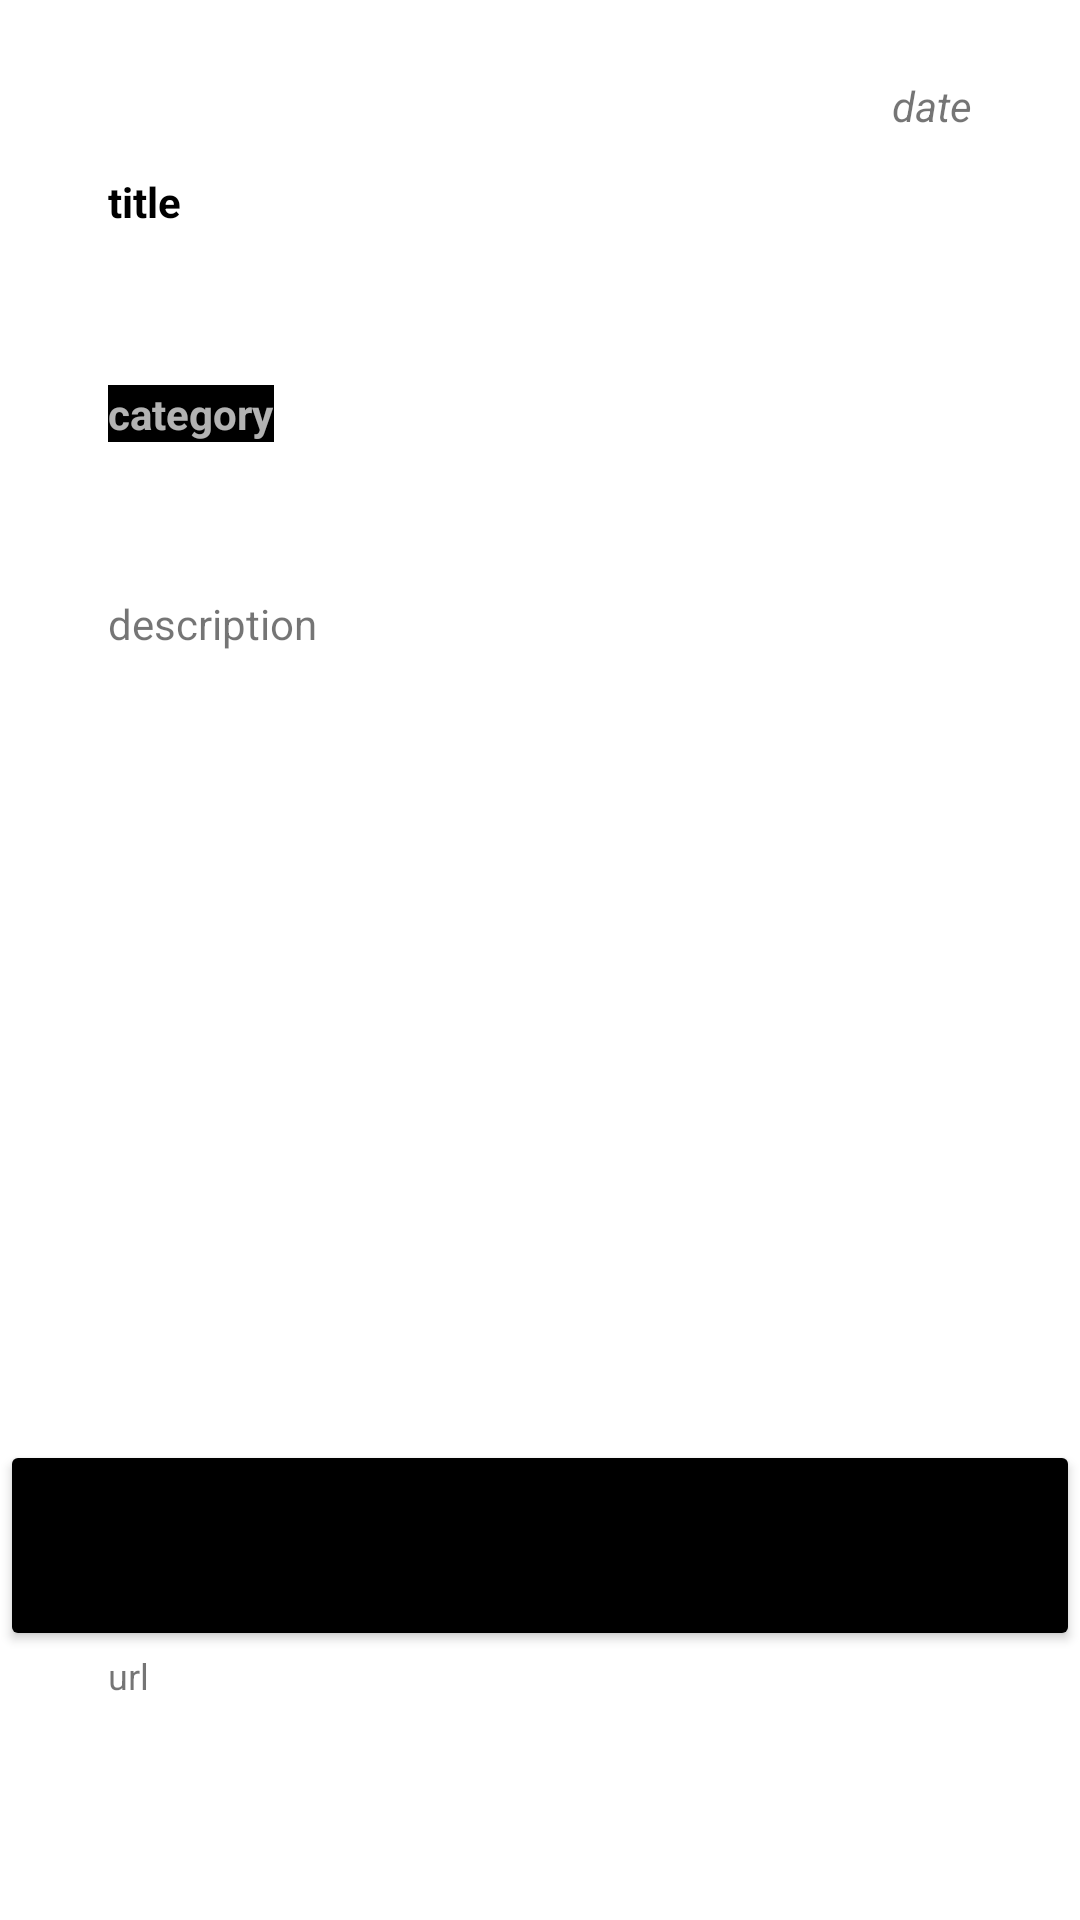

Write the Android layout XML for this screen, with the resource values it uses.
<!-- AndroidManifest.xml: application theme Theme.ItKbProject -->
<!-- res/layout/entry_items_recyclerview.xml -->
<?xml version="1.0" encoding="utf-8"?>
<androidx.constraintlayout.widget.ConstraintLayout xmlns:android="http://schemas.android.com/apk/res/android"
    xmlns:app="http://schemas.android.com/apk/res-auto"
    xmlns:tools="http://schemas.android.com/tools"
    android:layout_width="match_parent"
    android:layout_height="match_parent"
    android:orientation="vertical">

    <TextView
        android:id="@+id/textViewDate"
        android:layout_width="wrap_content"
        android:layout_height="wrap_content"
        android:text="date"
        android:textAppearance="@style/TextAppearance.AppCompat.Small"
        android:textStyle="italic"
        app:layout_constraintBottom_toTopOf="@+id/guidelineDateBottom"
        app:layout_constraintEnd_toStartOf="@+id/guidelineVerticalRight"
        app:layout_constraintTop_toTopOf="@+id/guidelineDateTop" />

    <TextView
        android:id="@+id/textViewTitle"
        android:layout_width="0dp"
        android:layout_height="0dp"
        android:maxLength="60"
        android:text="title"
        android:textAppearance="@style/Base.TextAppearance.AppCompat.Small"
        android:textColor="#000000"
        android:textSize="14sp"
        android:textStyle="bold"
        app:layout_constraintBottom_toTopOf="@+id/guidelineTitleBottom"
        app:layout_constraintEnd_toStartOf="@+id/guidelineVerticalRight"
        app:layout_constraintStart_toStartOf="@+id/guidelineVerticalLeft"
        app:layout_constraintTop_toTopOf="@+id/guidelineTitleTop" />

    <TextView
        android:id="@+id/textViewSource"
        android:layout_width="0dp"
        android:layout_height="0dp"
        android:text="url"
        android:textSize="12dp"
        app:layout_constraintBottom_toTopOf="@+id/guidelineSourceBottom"
        app:layout_constraintEnd_toStartOf="@+id/guidelineVerticalRight"
        app:layout_constraintStart_toStartOf="@+id/guidelineVerticalLeft"
        app:layout_constraintTop_toTopOf="@+id/guidelineSourceTop" />

    <TextView
        android:id="@+id/textViewSubcategory"
        android:layout_width="wrap_content"
        android:layout_height="wrap_content"
        android:background="@color/petrol_zomb"
        android:maxLength="20"
        android:paddingLeft="15dp"
        android:paddingRight="15dp"
        android:text="subcategory"
        android:textAppearance="@style/Base.TextAppearance.AppCompat.Small.Inverse"
        android:textStyle="bold"
        app:layout_constraintBottom_toTopOf="@+id/guidelineSubategoryBottom"
        app:layout_constraintEnd_toStartOf="@+id/guidelineVerticalRight"
        app:layout_constraintTop_toTopOf="@+id/guidelineSubategoryTop" />

    <TextView
        android:id="@+id/textViewDescription"
        android:layout_width="0dp"
        android:layout_height="0dp"
        android:ems="12"
        android:gravity="start|top"
        android:inputType="textMultiLine"
        android:text="description"
        app:layout_constraintBottom_toTopOf="@+id/guidelineDescriptionBottom"
        app:layout_constraintEnd_toStartOf="@+id/guidelineVerticalRight"
        app:layout_constraintHorizontal_bias="0.0"
        app:layout_constraintStart_toStartOf="@+id/guidelineVerticalLeft"
        app:layout_constraintTop_toTopOf="@+id/guidelineDescriptionTop"
        app:layout_constraintVertical_bias="0.0" />

    <TextView
        android:id="@+id/textViewCategory"
        android:layout_width="wrap_content"
        android:layout_height="wrap_content"
        android:background="@color/black"
        android:maxLength="20"
        android:text="category"
        android:textAppearance="@style/Base.TextAppearance.AppCompat.Small.Inverse"
        android:textStyle="bold"
        app:layout_constraintBottom_toTopOf="@+id/guidelineCategoryBottom"
        app:layout_constraintStart_toStartOf="@+id/guidelineVerticalLeft"
        app:layout_constraintTop_toTopOf="@+id/guidelineCategoryTop" />

    <androidx.constraintlayout.widget.Guideline
        android:id="@+id/guidelineVerticalLeft"
        android:layout_width="wrap_content"
        android:layout_height="wrap_content"
        android:orientation="vertical"
        app:layout_constraintGuide_percent="0.10" />

    <androidx.constraintlayout.widget.Guideline
        android:id="@+id/guidelineVerticalRight"
        android:layout_width="wrap_content"
        android:layout_height="wrap_content"
        android:orientation="vertical"
        app:layout_constraintGuide_percent=".90" />

    <androidx.constraintlayout.widget.Guideline
        android:id="@+id/guidelineDateTop"
        android:layout_width="wrap_content"
        android:layout_height="wrap_content"
        android:orientation="horizontal"
        app:layout_constraintGuide_percent="0.04" />

    <androidx.constraintlayout.widget.Guideline
        android:id="@+id/guidelineDateBottom"
        android:layout_width="wrap_content"
        android:layout_height="wrap_content"
        android:orientation="horizontal"
        app:layout_constraintGuide_percent="0.07" />

    <androidx.constraintlayout.widget.Guideline
        android:id="@+id/guidelineTitleTop"
        android:layout_width="wrap_content"
        android:layout_height="wrap_content"
        android:orientation="horizontal"
        app:layout_constraintGuide_percent="0.09" />

    <androidx.constraintlayout.widget.Guideline
        android:id="@+id/guidelineTitleBottom"
        android:layout_width="wrap_content"
        android:layout_height="wrap_content"
        android:orientation="horizontal"
        app:layout_constraintGuide_percent="0.18" />

    <androidx.constraintlayout.widget.Guideline
        android:id="@+id/guidelineCategoryTop"
        android:layout_width="wrap_content"
        android:layout_height="wrap_content"
        android:orientation="horizontal"
        app:layout_constraintGuide_percent="0.19" />

    <androidx.constraintlayout.widget.Guideline
        android:id="@+id/guidelineCategoryBottom"
        android:layout_width="wrap_content"
        android:layout_height="wrap_content"
        android:orientation="horizontal"
        app:layout_constraintGuide_percent="0.24" />

    <androidx.constraintlayout.widget.Guideline
        android:id="@+id/guidelineSubategoryTop"
        android:layout_width="wrap_content"
        android:layout_height="wrap_content"
        android:orientation="horizontal"
        app:layout_constraintGuide_percent="0.25" />

    <androidx.constraintlayout.widget.Guideline
        android:id="@+id/guidelineSubategoryBottom"
        android:layout_width="wrap_content"
        android:layout_height="wrap_content"
        android:orientation="horizontal"
        app:layout_constraintGuide_percent="0.29" />


    <androidx.constraintlayout.widget.Guideline
        android:id="@+id/guidelineDescriptionTop"
        android:layout_width="wrap_content"
        android:layout_height="wrap_content"
        android:orientation="horizontal"
        app:layout_constraintGuide_percent="0.31" />


    <androidx.constraintlayout.widget.Guideline
        android:id="@+id/guidelineDescriptionBottom"
        android:layout_width="wrap_content"
        android:layout_height="wrap_content"
        android:orientation="horizontal"
        app:layout_constraintGuide_percent="0.75" />

    <androidx.constraintlayout.widget.Guideline
        android:id="@+id/guidelineSourceTop"
        android:layout_width="wrap_content"
        android:layout_height="wrap_content"
        android:orientation="horizontal"
        app:layout_constraintGuide_percent="0.86" />

    <androidx.constraintlayout.widget.Guideline
        android:id="@+id/guidelineSourceBottom"
        android:layout_width="wrap_content"
        android:layout_height="wrap_content"
        android:orientation="horizontal"
        app:layout_constraintGuide_percent="0.98" />

    <Button
        android:id="@+id/EntryRevyclerviewButtonOpenSource"
        android:layout_width="wrap_content"
        android:layout_height="0dp"
        android:backgroundTint="@color/black"
        android:text="@string/EntryRevyclerviewButtonOpenSource"
        app:layout_constraintBottom_toTopOf="@+id/guidelineSourceTop"
        app:layout_constraintEnd_toStartOf="@+id/guidelineVerticalRight"
        app:layout_constraintStart_toStartOf="@+id/guidelineVerticalLeft"
        app:layout_constraintTop_toTopOf="@+id/guidelineDescriptionBottom" />


</androidx.constraintlayout.widget.ConstraintLayout>
<!-- resources referenced by this layout -->
<resources>
  <style name="Theme.ItKbProject" parent="Theme.MaterialComponents.DayNight.DarkActionBar">
  
          
          <item name="colorPrimary">@color/petrol_zomb</item>
          <item name="colorPrimaryVariant">@color/purple_700</item>
          <item name="colorOnPrimary">@color/white</item>
          
          <item name="colorSecondary">@color/teal_200</item>
          <item name="colorSecondaryVariant">@color/teal_700</item>
          <item name="colorOnSecondary">@color/black</item>
          
          <item name="android:statusBarColor" tools:targetApi="l">?attr/colorPrimaryVariant</item>
          
      </style>
  <!-- not gathered from this repository: default colours our renderer supplied (Android Studio template values) -->
  <color name="purple_700">#FF3700B3</color>
  <color name="teal_200">#FF03DAC5</color>
  <color name="teal_700">#FF018786</color>
  <color name="black">#FF000000</color>
  <color name="white">#FFFFFFFF</color>
</resources>
